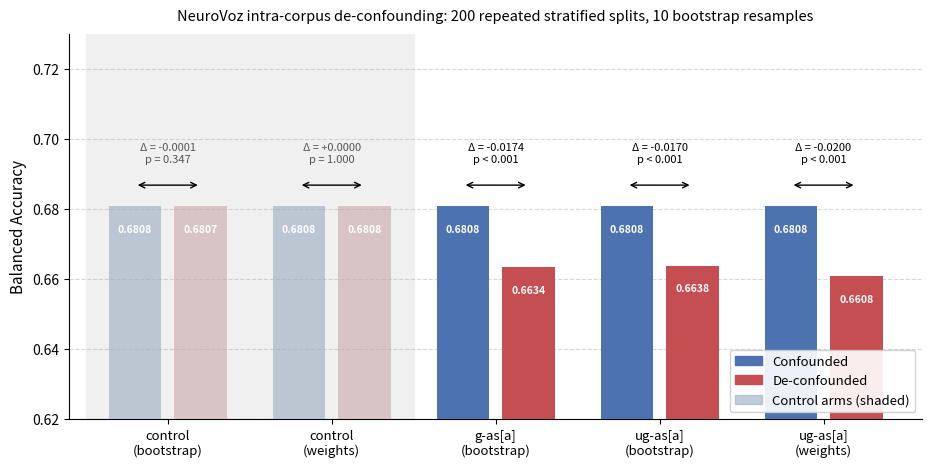

The matplotlib source for this figure: (Note: this script raises an exception after producing the figure.)
import matplotlib
matplotlib.use("Agg")
import matplotlib.pyplot as plt
import matplotlib.patches as mpatches
import numpy as np
import os

arms = [
    {"label": "control\n(bootstrap)", "conf": 0.6808044005392675, "deconf": 0.6807442982014585,
     "delta": -6.01e-05, "p": 0.347,  "control": True},
    {"label": "control\n(weights)",   "conf": 0.6808044005392675, "deconf": 0.6808044005392675,
     "delta": 0.0,       "p": 1.000,  "control": True},
    {"label": "g-as[a]\n(bootstrap)", "conf": 0.6808044005392675, "deconf": 0.6633718828778016,
     "delta": -0.01743,  "p": 1.94e-14, "control": False},
    {"label": "ug-as[a]\n(bootstrap)","conf": 0.6808044005392675, "deconf": 0.6637664576444402,
     "delta": -0.01704,  "p": 5.41e-15, "control": False},
    {"label": "ug-as[a]\n(weights)",  "conf": 0.6808044005392675, "deconf": 0.6607636204095463,
     "delta": -0.02004,  "p": 8.53e-19, "control": False},
]

def p_label(p):
    if p < 0.001:
        return "p < 0.001"
    return f"p = {p:.3f}"

COLOR_CONF_MAIN   = "#4C72B0"
COLOR_DECONF_MAIN = "#C44E52"
COLOR_CONF_CTRL   = "#9AAABF"
COLOR_DECONF_CTRL = "#C8A8A8"

n     = len(arms)
x     = np.arange(n, dtype=float)
width = 0.32
off   = width / 2 + 0.04

fig, ax = plt.subplots(figsize=(11, 5))

for i, arm in enumerate(arms):
    cc = COLOR_CONF_CTRL   if arm["control"] else COLOR_CONF_MAIN
    dc = COLOR_DECONF_CTRL if arm["control"] else COLOR_DECONF_MAIN
    alpha = 0.6 if arm["control"] else 1.0

    b_conf   = ax.bar(x[i] - off, arm["conf"],   width=width,
                      color=cc, alpha=alpha, zorder=3)
    b_deconf = ax.bar(x[i] + off, arm["deconf"], width=width,
                      color=dc, alpha=alpha, zorder=3)

    for bar, val in [(b_conf, arm["conf"]), (b_deconf, arm["deconf"])]:
        ax.text(bar[0].get_x() + bar[0].get_width() / 2,
                val - 0.005,
                f"{val:.4f}", ha="center", va="top",
                fontsize=7.5, color="white", fontweight="bold")

    y_top = max(arm["conf"], arm["deconf"]) + 0.006
    ax.annotate("", xy=(x[i] + off, y_top), xytext=(x[i] - off, y_top),
                arrowprops=dict(arrowstyle="<->", color="black", lw=1.0))
    label = f"Δ = {arm['delta']:+.4f}\n{p_label(arm['p'])}"
    ax.text(x[i], y_top + 0.006, label,
            ha="center", va="bottom", fontsize=8,
            color="black" if not arm["control"] else "#555555")

for i, arm in enumerate(arms):
    if arm["control"]:
        ax.axvspan(x[i] - 0.5, x[i] + 0.5, color="#f0f0f0", zorder=0)

ax.set_xticks(x)
ax.set_xticklabels([a["label"] for a in arms], fontsize=9.5)
ax.set_ylabel("Balanced Accuracy", fontsize=11)
ax.set_ylim(0.62, 0.73)
ax.set_xlim(-0.6, n - 0.4)
ax.yaxis.grid(True, linestyle="--", alpha=0.5, zorder=0)
ax.set_axisbelow(True)
ax.spines["top"].set_visible(False)
ax.spines["right"].set_visible(False)

ax.legend(handles=[
    mpatches.Patch(color=COLOR_CONF_MAIN,   label="Confounded"),
    mpatches.Patch(color=COLOR_DECONF_MAIN, label="De-confounded"),
    mpatches.Patch(color=COLOR_CONF_CTRL,   alpha=0.6, label="Control arms (shaded)"),
], fontsize=9.5, framealpha=0.9, loc="lower right")

ax.set_title(
    "NeuroVoz intra-corpus de-confounding: 200 repeated stratified splits, 10 bootstrap resamples",
    fontsize=10.5, pad=10
)

out_path = os.path.join(os.path.dirname(os.path.abspath(__file__)), "fig2_nv_deconf.png")
fig.tight_layout()
fig.savefig(out_path, dpi=200, bbox_inches="tight")
print(f"Saved → {out_path}")
